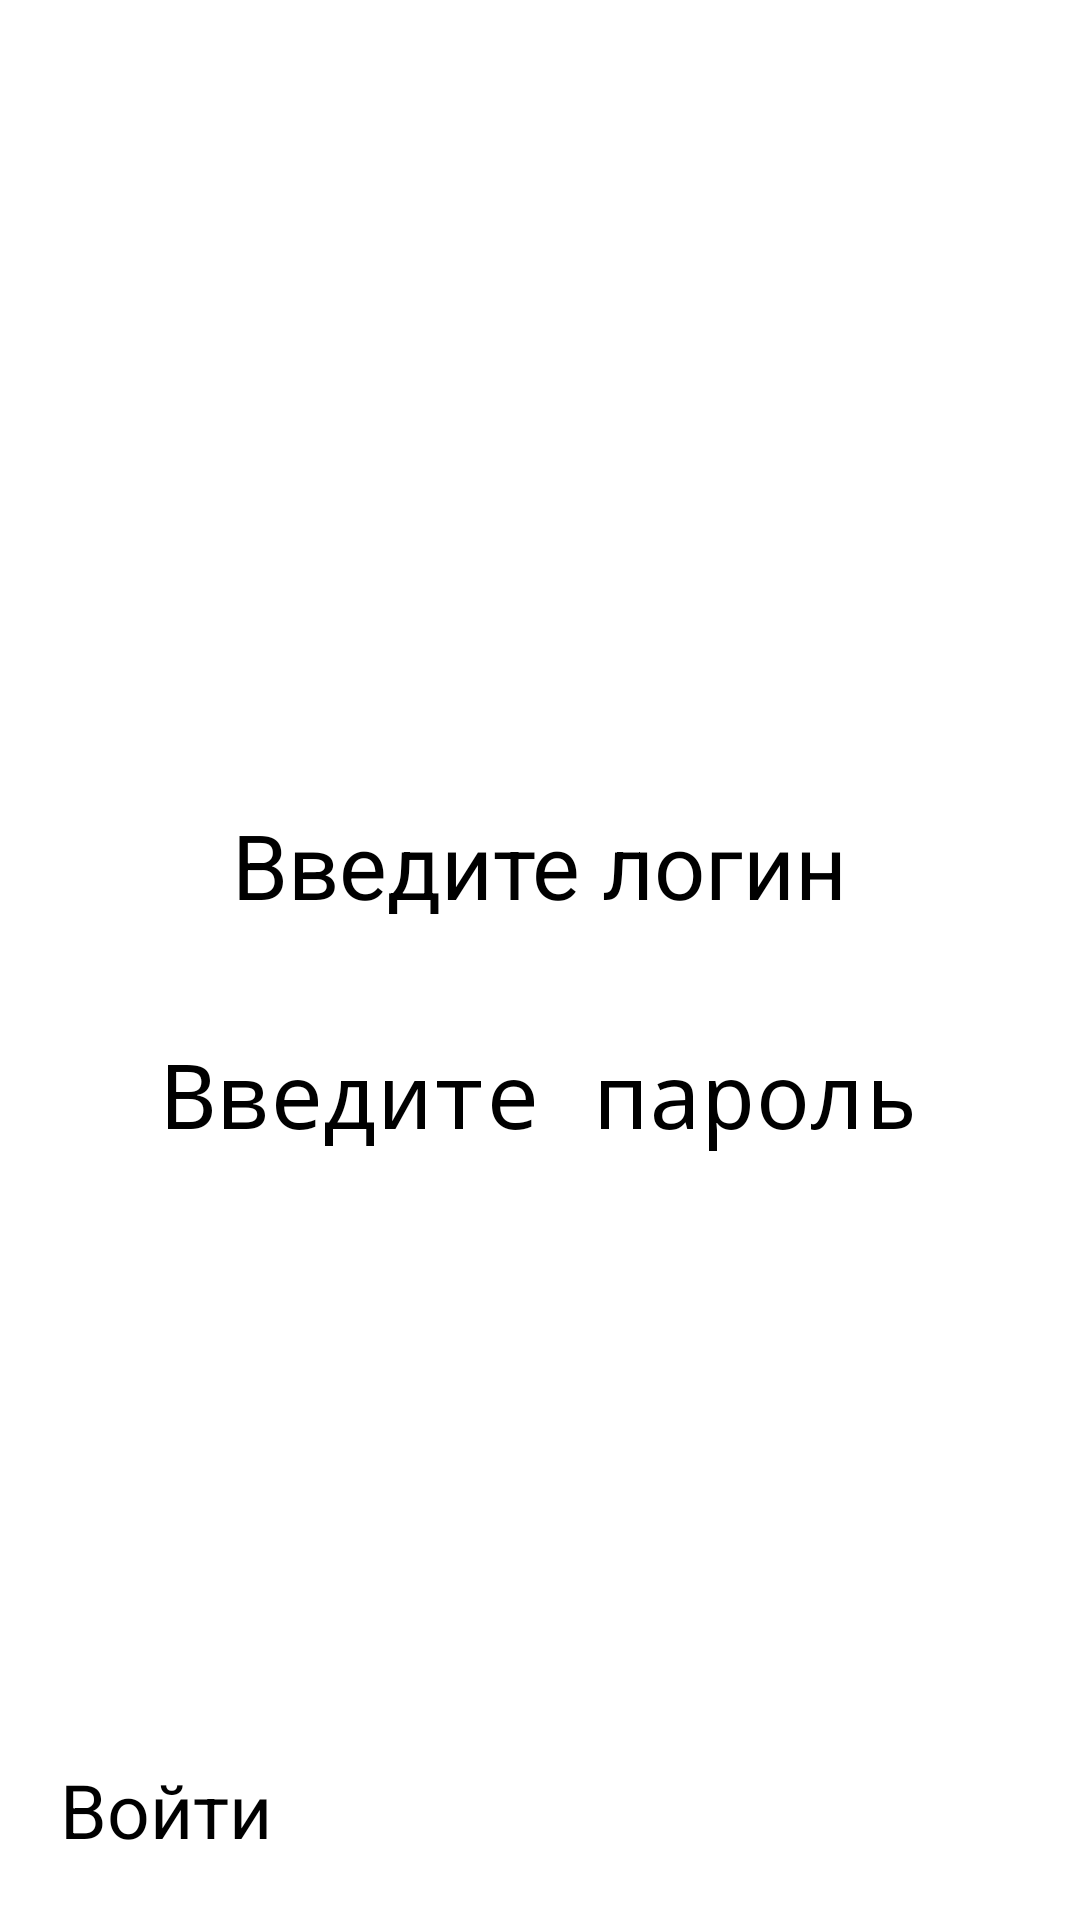

Write the Android layout XML for this screen, with the resource values it uses.
<!-- AndroidManifest.xml: application theme Theme.MobileWallet -->
<!-- res/layout/fragment_login.xml -->
<?xml version="1.0" encoding="utf-8"?>
<androidx.constraintlayout.widget.ConstraintLayout xmlns:android="http://schemas.android.com/apk/res/android"
    xmlns:app="http://schemas.android.com/apk/res-auto"
    xmlns:tools="http://schemas.android.com/tools"
    android:layout_width="match_parent"
    android:layout_height="match_parent"
    android:padding="20dp"
    tools:context=".ui.fragments.LoginFragment">

    <EditText
        android:id="@+id/login_et"
        android:layout_width="wrap_content"
        android:layout_height="wrap_content"
        android:layout_marginTop="248dp"
        android:hint="Введите логин"
        android:inputType="textEmailAddress"
        android:textSize="30sp"
        app:layout_constraintEnd_toEndOf="parent"
        app:layout_constraintStart_toStartOf="parent"
        app:layout_constraintTop_toTopOf="parent" />

    <EditText
        android:id="@+id/password_et"
        android:layout_width="wrap_content"
        android:layout_height="wrap_content"
        android:layout_marginTop="36dp"
        android:hint="Введите пароль"
        android:inputType="textPassword"
        android:textSize="30sp"
        app:layout_constraintEnd_toEndOf="parent"
        app:layout_constraintStart_toStartOf="parent"
        app:layout_constraintTop_toBottomOf="@+id/login_et" />

    <Button
        android:id="@+id/save_user_btn"
        android:layout_width="match_parent"
        android:layout_height="wrap_content"
        android:text="Войти"
        android:textSize="25sp"
        android:textAllCaps="false"
        app:layout_constraintBottom_toBottomOf="parent"
        app:layout_constraintEnd_toEndOf="parent"
        app:layout_constraintStart_toStartOf="parent" />

</androidx.constraintlayout.widget.ConstraintLayout>
<!-- resources referenced by this layout -->
<resources>

</resources>
